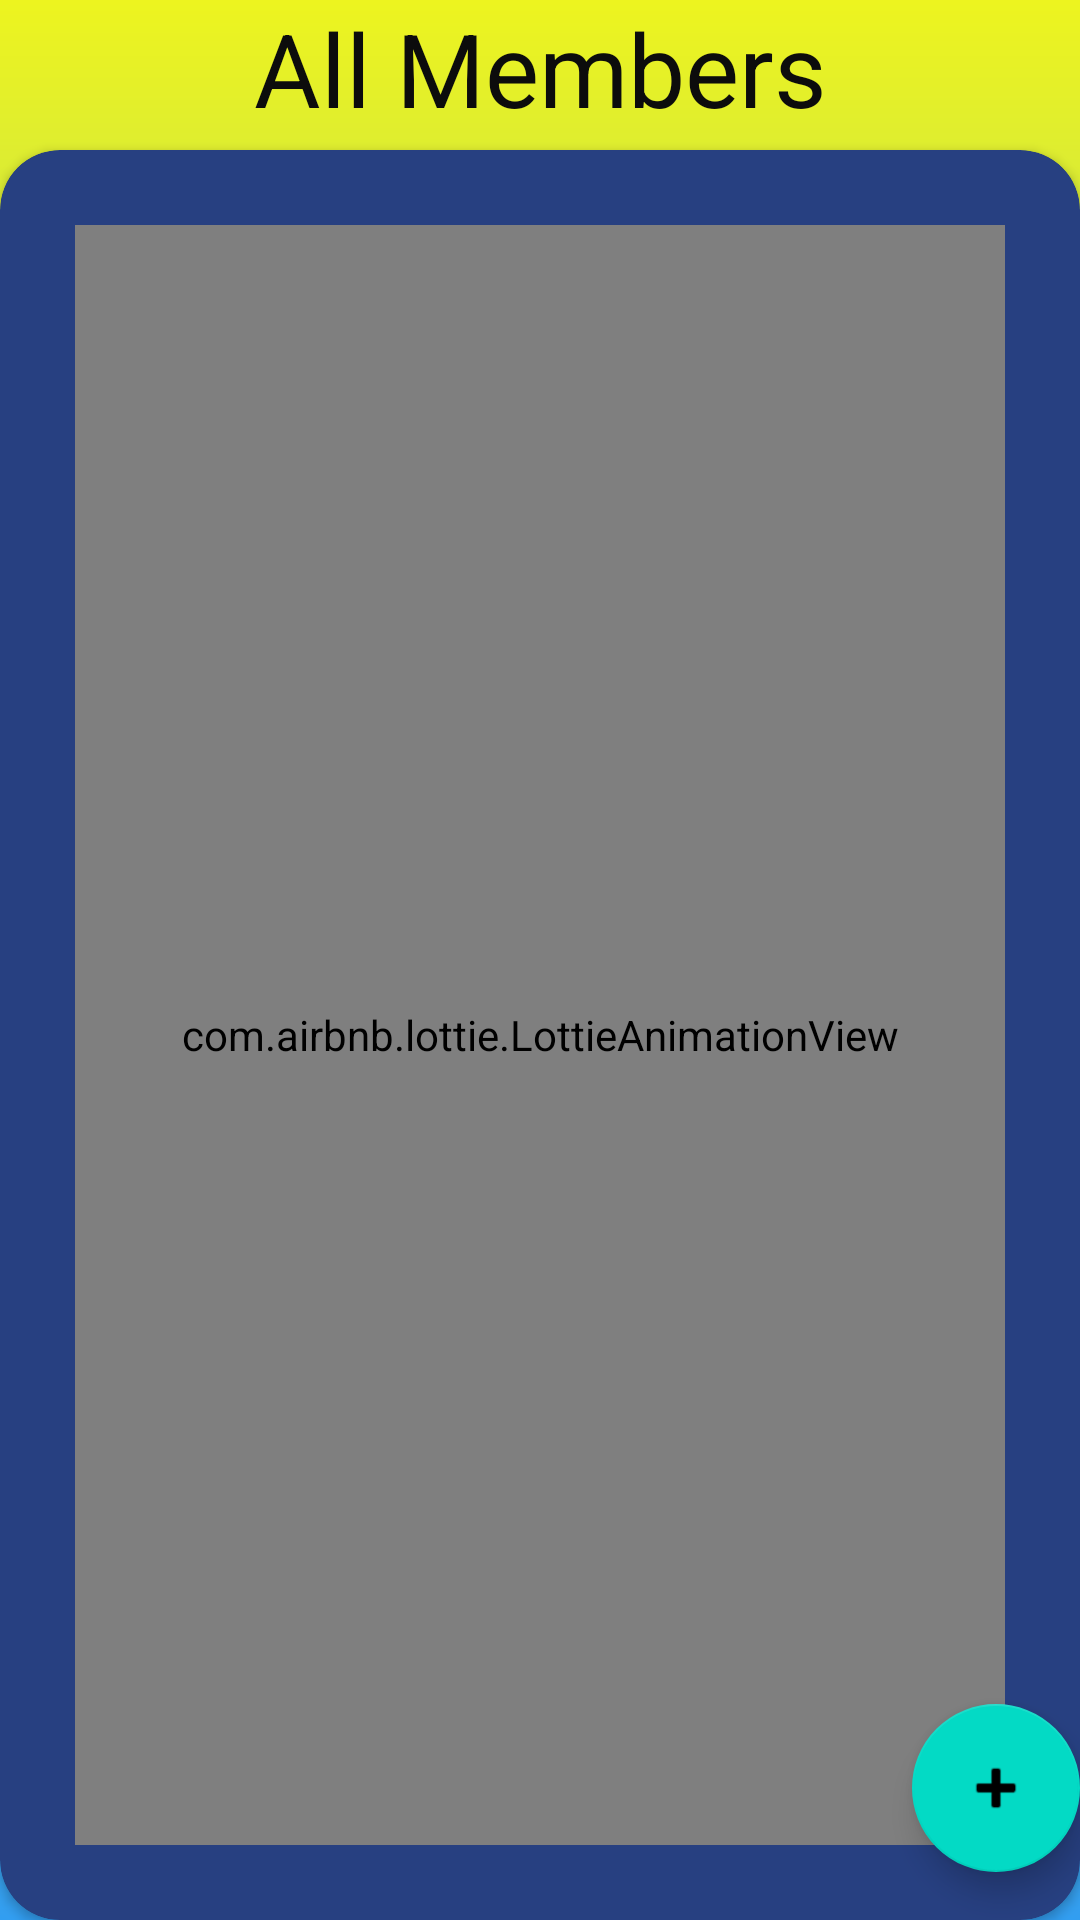

Produce the Android XML layout that renders to this screen, including the resource entries it uses.
<!-- AndroidManifest.xml: application theme Theme.Drawer_activity -->
<!-- res/layout/activity_view_all_members2.xml -->
<androidx.coordinatorlayout.widget.CoordinatorLayout xmlns:android="http://schemas.android.com/apk/res/android"
    xmlns:app="http://schemas.android.com/apk/res-auto"
    xmlns:tools="http://schemas.android.com/tools"
    android:id="@+id/view_All_Members_Main"
    android:layout_width="match_parent"
    android:layout_height="match_parent"
    android:background="@drawable/gradient_background"
    android:orientation="vertical"
    tools:context=".ViewAllMembers">


    <TextView
        android:id="@+id/textView3"
        android:layout_width="match_parent"
        android:layout_height="wrap_content"
        android:gravity="center"
        android:text="All Members"
        android:textColor="#0C0C0C"
        android:textSize="34sp" />

    <androidx.cardview.widget.CardView
        android:layout_width="match_parent"
        android:layout_height="match_parent"
        android:layout_marginTop="50dp"
        android:backgroundTint="#274081"
        app:cardCornerRadius="20dp">

        <com.airbnb.lottie.LottieAnimationView
            android:id="@+id/not_found_requests_members"
            android:layout_width="match_parent"
            android:layout_height="match_parent"
            android:layout_margin="25dp"

            app:lottie_autoPlay="true"
            app:lottie_fileName="req_not_found.json"
            app:lottie_loop="true"
            tools:ignore="MissingClass" />

        <ListView
            android:id="@+id/memberListView"
            android:layout_width="match_parent"
            android:layout_height="match_parent"
            android:layout_marginTop="10dp" />
    </androidx.cardview.widget.CardView>

    <com.google.android.material.floatingactionbutton.FloatingActionButton
        android:id="@+id/fab"
        android:layout_width="wrap_content"
        android:layout_height="wrap_content"
        android:layout_gravity="bottom|end"
        android:layout_marginEnd="@dimen/fab_margin"
        android:layout_marginBottom="16dp"
        android:onClick="addNewMember"
        app:srcCompat="@android:drawable/ic_input_add" />

</androidx.coordinatorlayout.widget.CoordinatorLayout>
<!-- resources referenced by this layout -->
<resources>
  <!-- drawable gradient_background (drawable) -->
  <?xml version="1.0" encoding="utf-8"?>
  <shape xmlns:android="http://schemas.android.com/apk/res/android" android:shape="rectangle">
      <gradient
          android:type="linear"
          android:startColor="#329EF1"
          android:endColor="#EDF41F"
          android:angle="90" />
  </shape>
  <style name="Theme.Drawer_activity" parent="Theme.MaterialComponents.DayNight.NoActionBar">
          
          <item name="colorPrimary">@color/purple_500</item>
          <item name="colorPrimaryVariant">@color/purple_700</item>
          <item name="colorOnPrimary">@color/white</item>
          
          <item name="colorSecondary">@color/teal_200</item>
          <item name="colorSecondaryVariant">@color/teal_700</item>
          <item name="colorOnSecondary">@color/black</item>
          
          <item name="android:statusBarColor" tools:targetApi="l">?attr/colorPrimaryVariant</item>
          
      </style>
  <color name="purple_500">#FF6200EE</color>
  <color name="purple_700">#FF3700B3</color>
  <color name="white">#FFFFFFFF</color>
  <color name="teal_200">#FF03DAC5</color>
  <color name="teal_700">#FF018786</color>
  <color name="black">#FF000000</color>
</resources>
